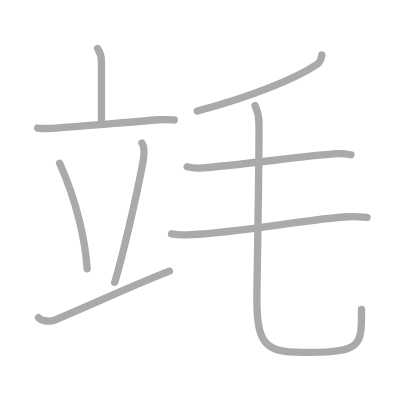
t = 0.00 s
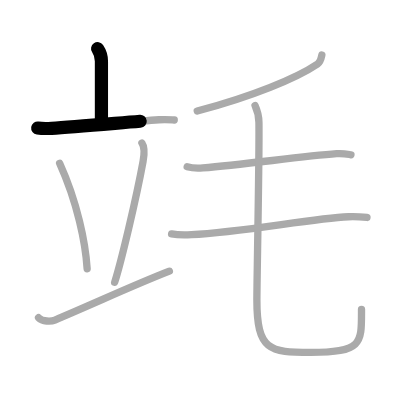
t = 1.75 s
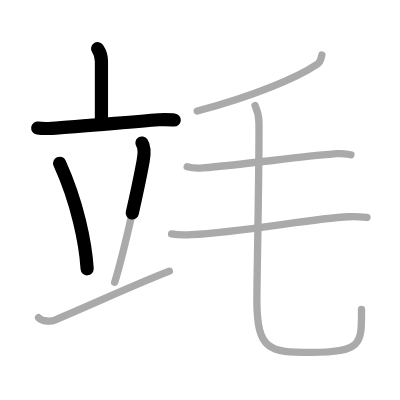
t = 3.50 s
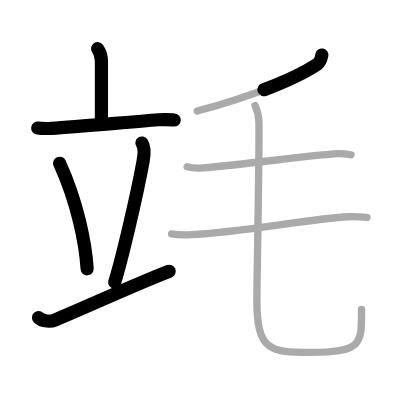
t = 5.50 s
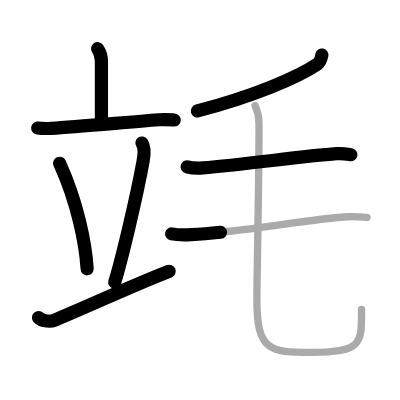
t = 7.25 s
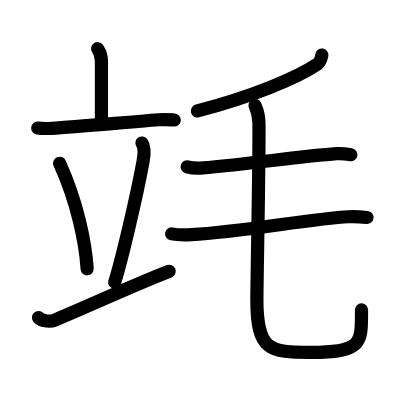
t = 9.00 s

The animated SVG that drew these frames (rendered in a browser with its animation timeline set to each time). Animation: 9 SMIL elements (animate=9); one cycle of 9.00 s.

<?xml version="1.0" standalone="no"?>
<!DOCTYPE svg PUBLIC "-//W3C//DTD SVG 1.1//EN"   "http://www.w3.org/Graphics/SVG/1.1/DTD/svg11.dtd">
<svg width="400px" height="400px"  version="1.1" xmlns="http://www.w3.org/2000/svg">
  <defs>
    <marker id="Triangle" viewBox="0 0 10 10" refX="0" refY="5" markerUnits="strokeWidth" markerWidth="3" style="stroke-opacity:0%;fill:#aaaaaa;" markerHeight="2" orient="auto">
      <path d="M 0 0 L 10 5 L 0 10 z" />
    </marker>
    
    <marker id="Arrow" viewBox="0 0 10 10" refX="5" refY="5" markerUnits="strokeWidth" markerWidth="1.8" style="stroke-opacity:0%;fill:#770000;" markerHeight="2" orient="auto">
      <path d="M 0 4 L 6 4 L 4 1 L 10 5 L 4 9 L 6 6 L 0 6 z" />
        <circle cx="5" cy="5" r="5" />
      </marker>
    
    <marker id="TriangleRed" viewBox="0 0 10 10" refX="0" refY="5" markerUnits="strokeWidth" markerWidth="3" style="stroke-opacity:0%;fill:#CC0000;" markerHeight="2" orient="auto">
      <path d="M 0 0 L 10 5 L 0 10 z" />
    </marker>
    
    <marker id="ArrowRed" viewBox="0 0 10 10" refX="5" refY="5" markerUnits="strokeWidth" markerWidth="1.8" style="stroke-opacity:0%;fill:#CC0000;" markerHeight="2" orient="auto">
      <path d="M 0 4 L 6 4 L 4 1 L 10 5 L 4 9 L 6 6 L 0 6 z" />
        <circle cx="5" cy="5" r="5" />
      </marker>
    
  </defs>
  
  <path style="fill:#ffffff; fill-opacity:100%; fill-rule:evenodd; stroke-width:0;" d="M 0 0 L 400px 0 L 400px 400px L 0 400px L 0 0" />

  <g transform="scale(3.6697247706422 3.6697247706422)">
<path style="fill:none; fill-opacity:0%; fill-rule:evenodd; stroke:#aaaaaa; stroke-opacity:100%; stroke-width: 1.5pt; stroke-linejoin:round; stroke-linecap:round;" d="M26.6 13.25c0.69 1.01 1.04 2.36 1.04 3.41c0 2.39 0 9.9 0 16.38"></path>
<path style="fill:none; fill-opacity:0%; fill-rule:evenodd; stroke:#aaaaaa; stroke-opacity:100%; stroke-width: 1.5pt; stroke-linejoin:round; stroke-linecap:round;" d="M10.28 34.89c1.2 0.17 2.6 0.15 3.79 0.08c6.74-0.39 20.06-1.63 29.22-2.33c1.98-0.15 3.19-0.01 4.19 0.06"></path>
<path style="fill:none; fill-opacity:0%; fill-rule:evenodd; stroke:#aaaaaa; stroke-opacity:100%; stroke-width: 1.5pt; stroke-linejoin:round; stroke-linecap:round;" d="M16.25 44.5c4.85 10.72 7.06 21.68 7.5 28.75"></path>
<path style="fill:none; fill-opacity:0%; fill-rule:evenodd; stroke:#aaaaaa; stroke-opacity:100%; stroke-width: 1.5pt; stroke-linejoin:round; stroke-linecap:round;" d="M38.68 38.98c0.88 1.28 0.5 3.96 0.31 4.99c-1.94 10.55-6.01 27.47-7.74 32.94"></path>
<path style="fill:none; fill-opacity:0%; fill-rule:evenodd; stroke:#aaaaaa; stroke-opacity:100%; stroke-width: 1.5pt; stroke-linejoin:round; stroke-linecap:round;" d="M10.5 86.56c1.06 1.12 3.42 1.09 4.47 0.65c11.52-4.84 20.96-9.32 31.18-13.31"></path>
<path style="fill:none; fill-opacity:0%; fill-rule:evenodd; stroke:#aaaaaa; stroke-opacity:100%; stroke-width: 1.5pt; stroke-linejoin:round; stroke-linecap:round;" d="M87.71 15c-0.2 0.98-0.56 2.02-1.17 2.43c-5.71 3.86-17.79 8.85-32.79 12.82"></path>
<path style="fill:none; fill-opacity:0%; fill-rule:evenodd; stroke:#aaaaaa; stroke-opacity:100%; stroke-width: 1.5pt; stroke-linejoin:round; stroke-linecap:round;" d="M51 45.45c1.11 0.3 3.16 0.39 4.27 0.3c11.57-0.94 26.9-3.17 36.47-3.87c1.83-0.13 2.97 0.14 3.9 0.29"></path>
<path style="fill:none; fill-opacity:0%; fill-rule:evenodd; stroke:#aaaaaa; stroke-opacity:100%; stroke-width: 1.5pt; stroke-linejoin:round; stroke-linecap:round;" d="M46.76 63.73c1.11 0.21 4.32 0.27 5.42 0.21c13.88-0.71 32.74-4.4 42.77-4.88c1.84-0.09 4.13 0.1 5.05 0.2"></path>
<path style="fill:none; fill-opacity:0%; fill-rule:evenodd; stroke:#aaaaaa; stroke-opacity:100%; stroke-width: 1.5pt; stroke-linejoin:round; stroke-linecap:round;" d="M69.5 28.75c0.57 1.24 1.03 2.7 1.06 4.6C70.71 41.87 70 76.46 70 81.69c0 13.79 3.38 14.34 14.73 14.34c14.26 0 13.78-2.63 13.78-11.73"></path>

<path style="fill:none; fill-opacity:0%; fill-rule:evenodd; stroke:#000000; stroke-opacity:100%; stroke-width: 2.7pt; stroke-linejoin:round; stroke-linecap:round;" d="M26.6 13.25c0.69 1.01 1.04 2.36 1.04 3.41c0 2.39 0 9.9 0 16.38" pathLength="100" stroke-dashoffset="100" stroke-dasharray="100 105"><animate id="dashAnim1" attributeName="stroke-dashoffset" from="100" to="0" dur="1s" calcMode="linear" fill="freeze"/></path>
<path style="fill:none; fill-opacity:0%; fill-rule:evenodd; stroke:#000000; stroke-opacity:100%; stroke-width: 2.7pt; stroke-linejoin:round; stroke-linecap:round;" d="M10.28 34.89c1.2 0.17 2.6 0.15 3.79 0.08c6.74-0.39 20.06-1.63 29.22-2.33c1.98-0.15 3.19-0.01 4.19 0.06" pathLength="100" stroke-dashoffset="100" stroke-dasharray="100 105"><animate id="dashAnim2" attributeName="stroke-dashoffset" from="100" to="0" dur="1s" calcMode="linear" begin="dashAnim1.end" fill="freeze"/></path>
<path style="fill:none; fill-opacity:0%; fill-rule:evenodd; stroke:#000000; stroke-opacity:100%; stroke-width: 2.7pt; stroke-linejoin:round; stroke-linecap:round;" d="M16.25 44.5c4.85 10.72 7.06 21.68 7.5 28.75" pathLength="100" stroke-dashoffset="100" stroke-dasharray="100 105"><animate id="dashAnim3" attributeName="stroke-dashoffset" from="100" to="0" dur="1s" calcMode="linear" begin="dashAnim2.end" fill="freeze"/></path>
<path style="fill:none; fill-opacity:0%; fill-rule:evenodd; stroke:#000000; stroke-opacity:100%; stroke-width: 2.7pt; stroke-linejoin:round; stroke-linecap:round;" d="M38.68 38.98c0.88 1.28 0.5 3.96 0.31 4.99c-1.94 10.55-6.01 27.47-7.74 32.94" pathLength="100" stroke-dashoffset="100" stroke-dasharray="100 105"><animate id="dashAnim4" attributeName="stroke-dashoffset" from="100" to="0" dur="1s" calcMode="linear" begin="dashAnim3.end" fill="freeze"/></path>
<path style="fill:none; fill-opacity:0%; fill-rule:evenodd; stroke:#000000; stroke-opacity:100%; stroke-width: 2.7pt; stroke-linejoin:round; stroke-linecap:round;" d="M10.5 86.56c1.06 1.12 3.42 1.09 4.47 0.65c11.52-4.84 20.96-9.32 31.18-13.31" pathLength="100" stroke-dashoffset="100" stroke-dasharray="100 105"><animate id="dashAnim5" attributeName="stroke-dashoffset" from="100" to="0" dur="1s" calcMode="linear" begin="dashAnim4.end" fill="freeze"/></path>
<path style="fill:none; fill-opacity:0%; fill-rule:evenodd; stroke:#000000; stroke-opacity:100%; stroke-width: 2.7pt; stroke-linejoin:round; stroke-linecap:round;" d="M87.71 15c-0.2 0.98-0.56 2.02-1.17 2.43c-5.71 3.86-17.79 8.85-32.79 12.82" pathLength="100" stroke-dashoffset="100" stroke-dasharray="100 105"><animate id="dashAnim6" attributeName="stroke-dashoffset" from="100" to="0" dur="1s" calcMode="linear" begin="dashAnim5.end" fill="freeze"/></path>
<path style="fill:none; fill-opacity:0%; fill-rule:evenodd; stroke:#000000; stroke-opacity:100%; stroke-width: 2.7pt; stroke-linejoin:round; stroke-linecap:round;" d="M51 45.45c1.11 0.3 3.16 0.39 4.27 0.3c11.57-0.94 26.9-3.17 36.47-3.87c1.83-0.13 2.97 0.14 3.9 0.29" pathLength="100" stroke-dashoffset="100" stroke-dasharray="100 105"><animate id="dashAnim7" attributeName="stroke-dashoffset" from="100" to="0" dur="1s" calcMode="linear" begin="dashAnim6.end" fill="freeze"/></path>
<path style="fill:none; fill-opacity:0%; fill-rule:evenodd; stroke:#000000; stroke-opacity:100%; stroke-width: 2.7pt; stroke-linejoin:round; stroke-linecap:round;" d="M46.76 63.73c1.11 0.21 4.32 0.27 5.42 0.21c13.88-0.71 32.74-4.4 42.77-4.88c1.84-0.09 4.13 0.1 5.05 0.2" pathLength="100" stroke-dashoffset="100" stroke-dasharray="100 105"><animate id="dashAnim8" attributeName="stroke-dashoffset" from="100" to="0" dur="1s" calcMode="linear" begin="dashAnim7.end" fill="freeze"/></path>
<path style="fill:none; fill-opacity:0%; fill-rule:evenodd; stroke:#000000; stroke-opacity:100%; stroke-width: 2.7pt; stroke-linejoin:round; stroke-linecap:round;" d="M69.5 28.75c0.57 1.24 1.03 2.7 1.06 4.6C70.71 41.87 70 76.46 70 81.69c0 13.79 3.38 14.34 14.73 14.34c14.26 0 13.78-2.63 13.78-11.73" pathLength="100" stroke-dashoffset="100" stroke-dasharray="100 105"><animate id="dashAnim9" attributeName="stroke-dashoffset" from="100" to="0" dur="1s" calcMode="linear" begin="dashAnim8.end" fill="freeze"/></path>

</g>

</svg>  
          
